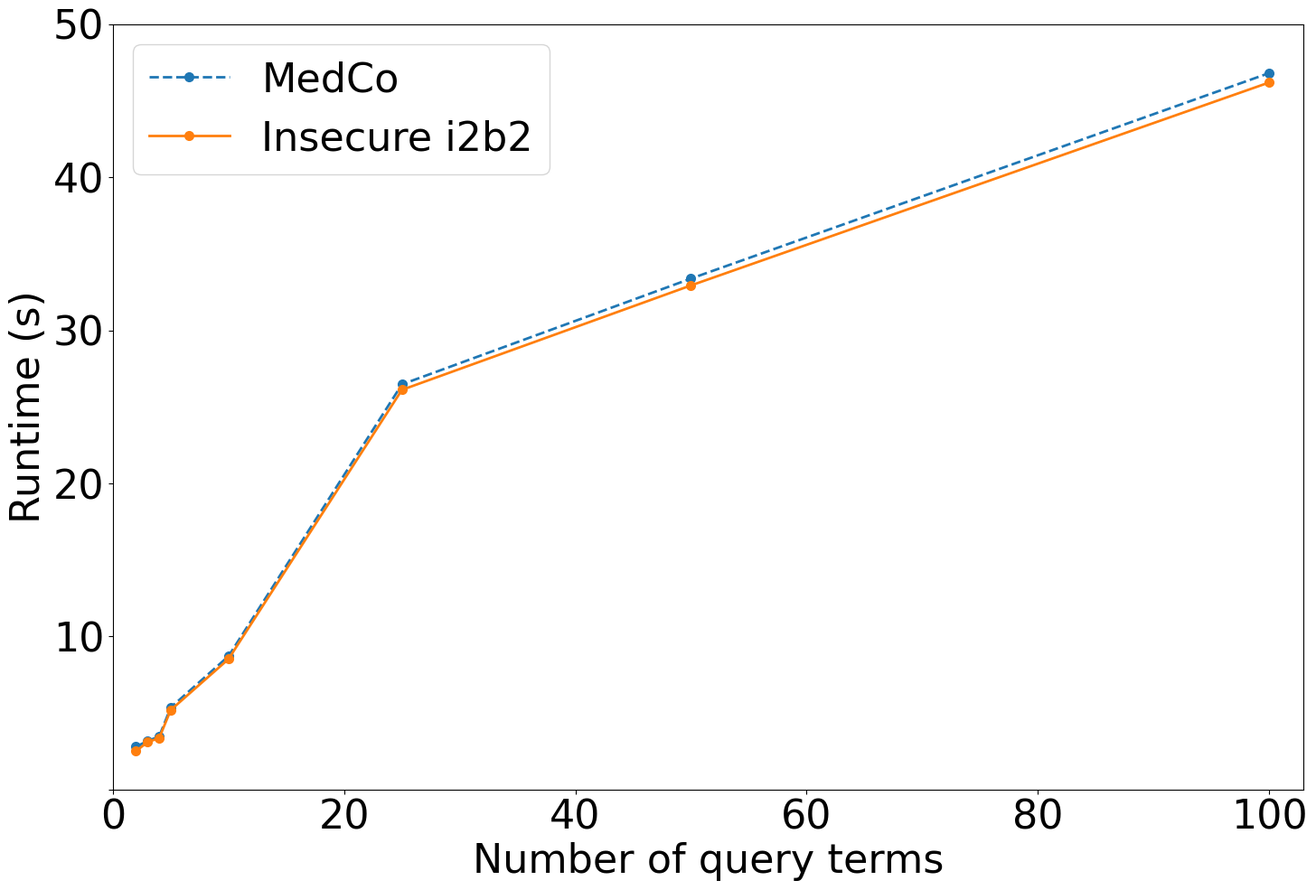

This figure's Python source:
import matplotlib.pyplot as plt
import pandas as pd

raw_data_query_one = {
    'x_label':  [2, 3, 4, 5, 10, 25, 50, 100],
    'y1_label': [2412.6+91.6, 3018.4+79.9, 3277.5+72.8, 5101.9+85.5, 8441.5+78.1, 26008.8+97.8,
                 32840.8+89.4, 46092.0+93.4],  # i2b2
    'y2_label': [2789.8-2412.6-91.6, 3168.8-3018.4-79.9, 3454.4-3277.5-72.8,
                 5352.0-5101.9-85.5, 8706.3-8441.5-78.1, 26465.3-26008.8-97.8,
                 33377.3-32840.8-89.4, 46799.7-46092.0-93.4],  # secure protocols
    'y_total':  [2789.8, 3168.8, 3454.4, 5352.0, 8706.3, 26465.3, 33377.3, 46799.7],  # total
}

# convert to seconds
raw_data_query_one['y1_label'] = [x / 1000 for x in raw_data_query_one['y1_label']]
raw_data_query_one['y2_label'] = [x / 1000 for x in raw_data_query_one['y2_label']]
raw_data_query_one['y_total'] = [x / 1000 for x in raw_data_query_one['y_total']]

font = {'family': 'Bitstream Vera Sans',
        'size': 26}

plt.rc('font', **font)

df = pd.DataFrame(raw_data_query_one, raw_data_query_one['x_label'])

fig, ax1 = plt.subplots(1, figsize=(17, 11))
ax1.plot(raw_data_query_one['x_label'], raw_data_query_one['y_total'], label='MedCo', linewidth=2, ls='--',
         marker='o', markersize=7)
ax1.plot(raw_data_query_one['x_label'], raw_data_query_one['y1_label'],
         label='Insecure i2b2', linewidth=2,
         marker='o', markersize=7)

# N = 8
# ind = np.arange(N)  # The x locations for the groups
#
# # Set the bar width
# bar_width = 0.5
#
# # Container of all bars
# bars = []
#
# # Create a bar plot, in position bar_l
# bars.append(ax1.bar(ind,
#                     # using the y1_label data
#                     df['y1_label'],
#                     # set the width
#                     width=bar_width,
#                     label='i2b2',
#                     # with alpha 1
#                     alpha=0.5,
#                     # with color
#                     color='#3232FF'))
#
# # Create a bar plot, in position bar_l
# bars.append(ax1.bar(ind,
#                     # using the y3_label data
#                     df['y2_label'],
#                     # set the width
#                     width=bar_width,
#                     label='Secure protocols',
#                     bottom=df['y1_label'],
#                     # with alpha 1
#                     alpha=0.5,
#                     # with color
#                     color='#1abc78'))
#
# # Set the x ticks with names
# ax1.set_xticks(ind)
# ax1.set_xticklabels(df['x_label'])
# ax1.set_ylim([0, 50])
# ax1.set_xlim([-bar_width, ind[len(ind)-1] + bar_width])
#
# # Labelling
# ax1.text(ind[0] - 0.27, df['y_total'][0] + 0.5,
#          str(round((df['y_total'][0]), 2)), color='black', fontweight='bold')
# ax1.text(ind[1] - 0.27, df['y_total'][1] + 0.5,
#          str(round(df['y_total'][1], 2)), color='black', fontweight='bold')
# ax1.text(ind[2] - 0.27, df['y_total'][2] + 0.5,
#          str(round(df['y_total'][2], 2)), color='black', fontweight='bold')
# ax1.text(ind[3] - 0.27, df['y_total'][3] + 0.5,
#          str(round(df['y_total'][3], 2)), color='black', fontweight='bold')
# ax1.text(ind[4] - 0.27, df['y_total'][4] + 0.6,
#          str(round(df['y_total'][4], 2)), color='black', fontweight='bold')
# ax1.text(ind[5] - 0.27, df['y_total'][5] + 0.6,
#          str(round(df['y_total'][5], 1)), color='black', fontweight='bold')
# ax1.text(ind[6] - 0.27, df['y_total'][6] + 0.5,
#          str(round(df['y_total'][6], 1)), color='black', fontweight='bold')
# ax1.text(ind[7] - 0.27, df['y_total'][7] + 0.5,
#          str(round(df['y_total'][7], 1)), color='black', fontweight='bold')

ax1.set_ylim([0, 50])
ax1.set_xlim([0, 103])

plt.setp(ax1.get_yticklabels()[0], visible=False)

# Set the label and legends
ax1.set_ylabel("Runtime (s)", fontsize=32)
ax1.set_xlabel("Number of query terms", fontsize=32)
plt.legend(loc='upper left', fontsize=32)

ax1.tick_params(axis='x', labelsize=32)
ax1.tick_params(axis='y', labelsize=32)

plt.savefig('query_terms.png', format='png')
